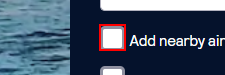
Task: Book a flight ticket for a trip to an European capital
Workflow: OpenSkyScannerInChrome

Step 1: check the text box 'originFlexible'

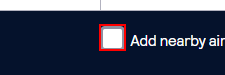
Step 2: check the text box 'destinationFlexible'

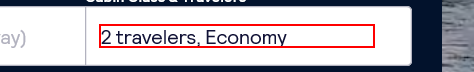
Step 3: click on the element

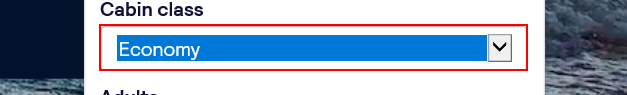
Step 4: click on the drop-down

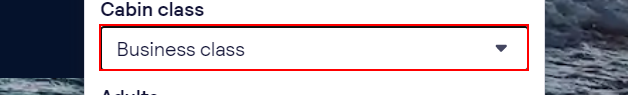
Step 5: select "Business class" in the drop-down

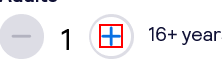
Step 6: click on the icon

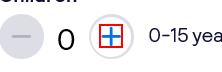
Step 7: click on the icon

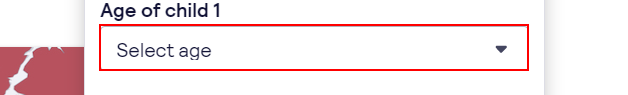
Step 8: select [childrenAge] in the drop-down

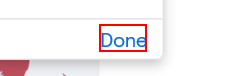
Step 9: click on the button 'Done'

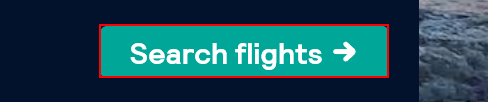
Step 10: click on the button

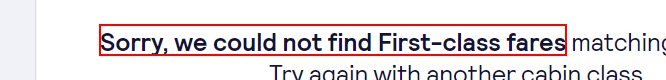
Step 11: find the text 'Sorry, we could not find *' (chrome.exe)
